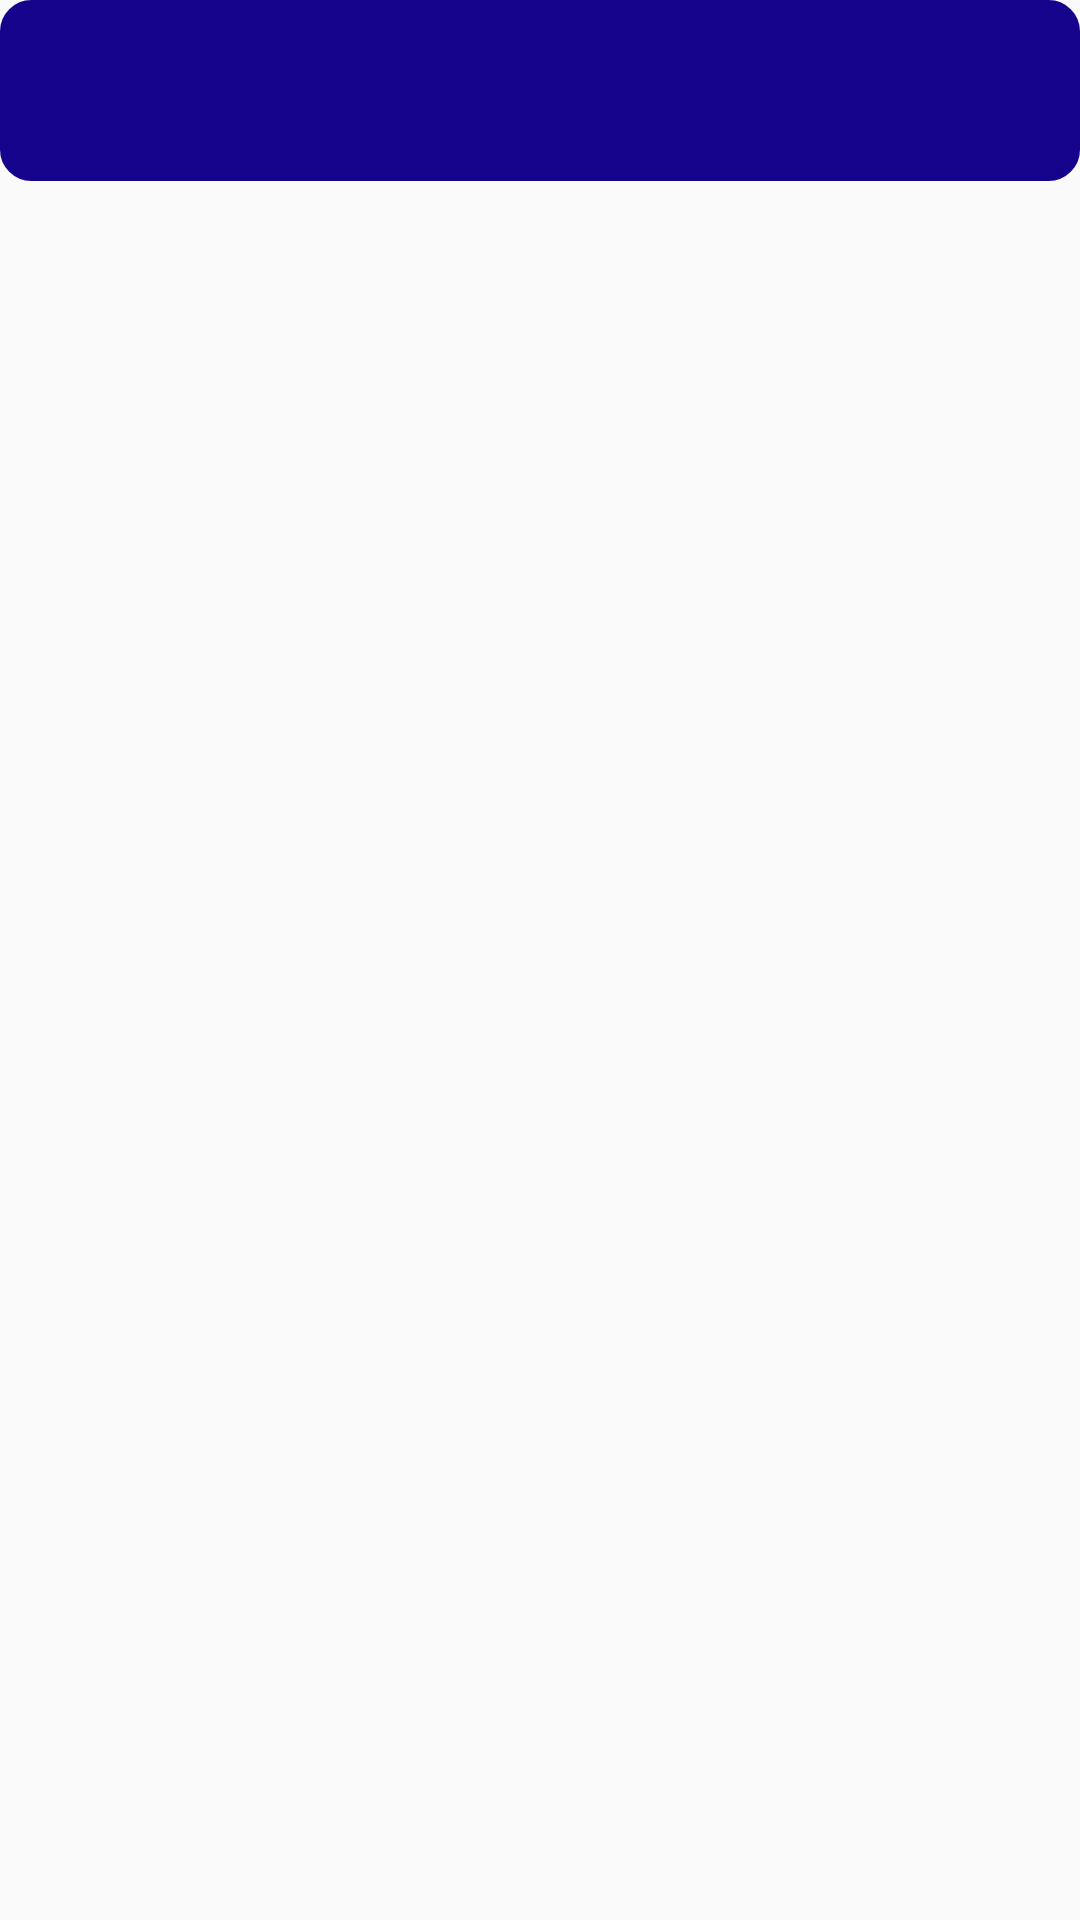

Here is an Android app screen rendered from its layout file. Give the layout XML and the strings, colors and styles it references.
<!-- AndroidManifest.xml: application theme AppTheme -->
<!-- res/layout/dialog_info.xml -->
<?xml version="1.0" encoding="utf-8"?>
<LinearLayout xmlns:android="http://schemas.android.com/apk/res/android"
    android:layout_width="match_parent"
    android:layout_height="match_parent"
    android:orientation="vertical">

    <LinearLayout
        android:layout_width="match_parent"
        android:layout_height="wrap_content"
        android:background="@drawable/view_borders_blue"
        android:padding="20dp">

        <TextView
            android:id="@+id/dialogTextInfo"
            android:layout_width="match_parent"
            android:layout_height="wrap_content"
            android:textColor="@color/white"
            android:textSize="15dp">

        </TextView>

    </LinearLayout>

</LinearLayout>
<!-- resources referenced by this layout -->
<resources>
  <!-- drawable view_borders_blue (drawable-xhdpi) -->
  <?xml version="1.0" encoding="utf-8"?>
  <selector xmlns:android="http://schemas.android.com/apk/res/android">
      <item>
          <shape android:shape="rectangle">
              <corners android:radius="10dp" />
              <stroke android:width="1dip" android:color="@color/blue" />
              <gradient android:angle="0" android:endColor="@color/blue" android:startColor="@color/blue" />
          </shape>
      </item>
  </selector>
  <style name="AppTheme" parent="Theme.AppCompat.Light.DarkActionBar">
          
          <item name="colorPrimary">@color/blue1</item>
          <item name="colorPrimaryDark">@color/blue1</item>
          <item name="colorAccent">@color/blue</item>
      </style>
  <color name="blue">#15038B</color>
  <color name="blue1">#3B26D1</color>
  <!-- not gathered from this repository: default colours our renderer supplied (Android Studio template values) -->
  <color name="white">#FFFFFFFF</color>
</resources>
